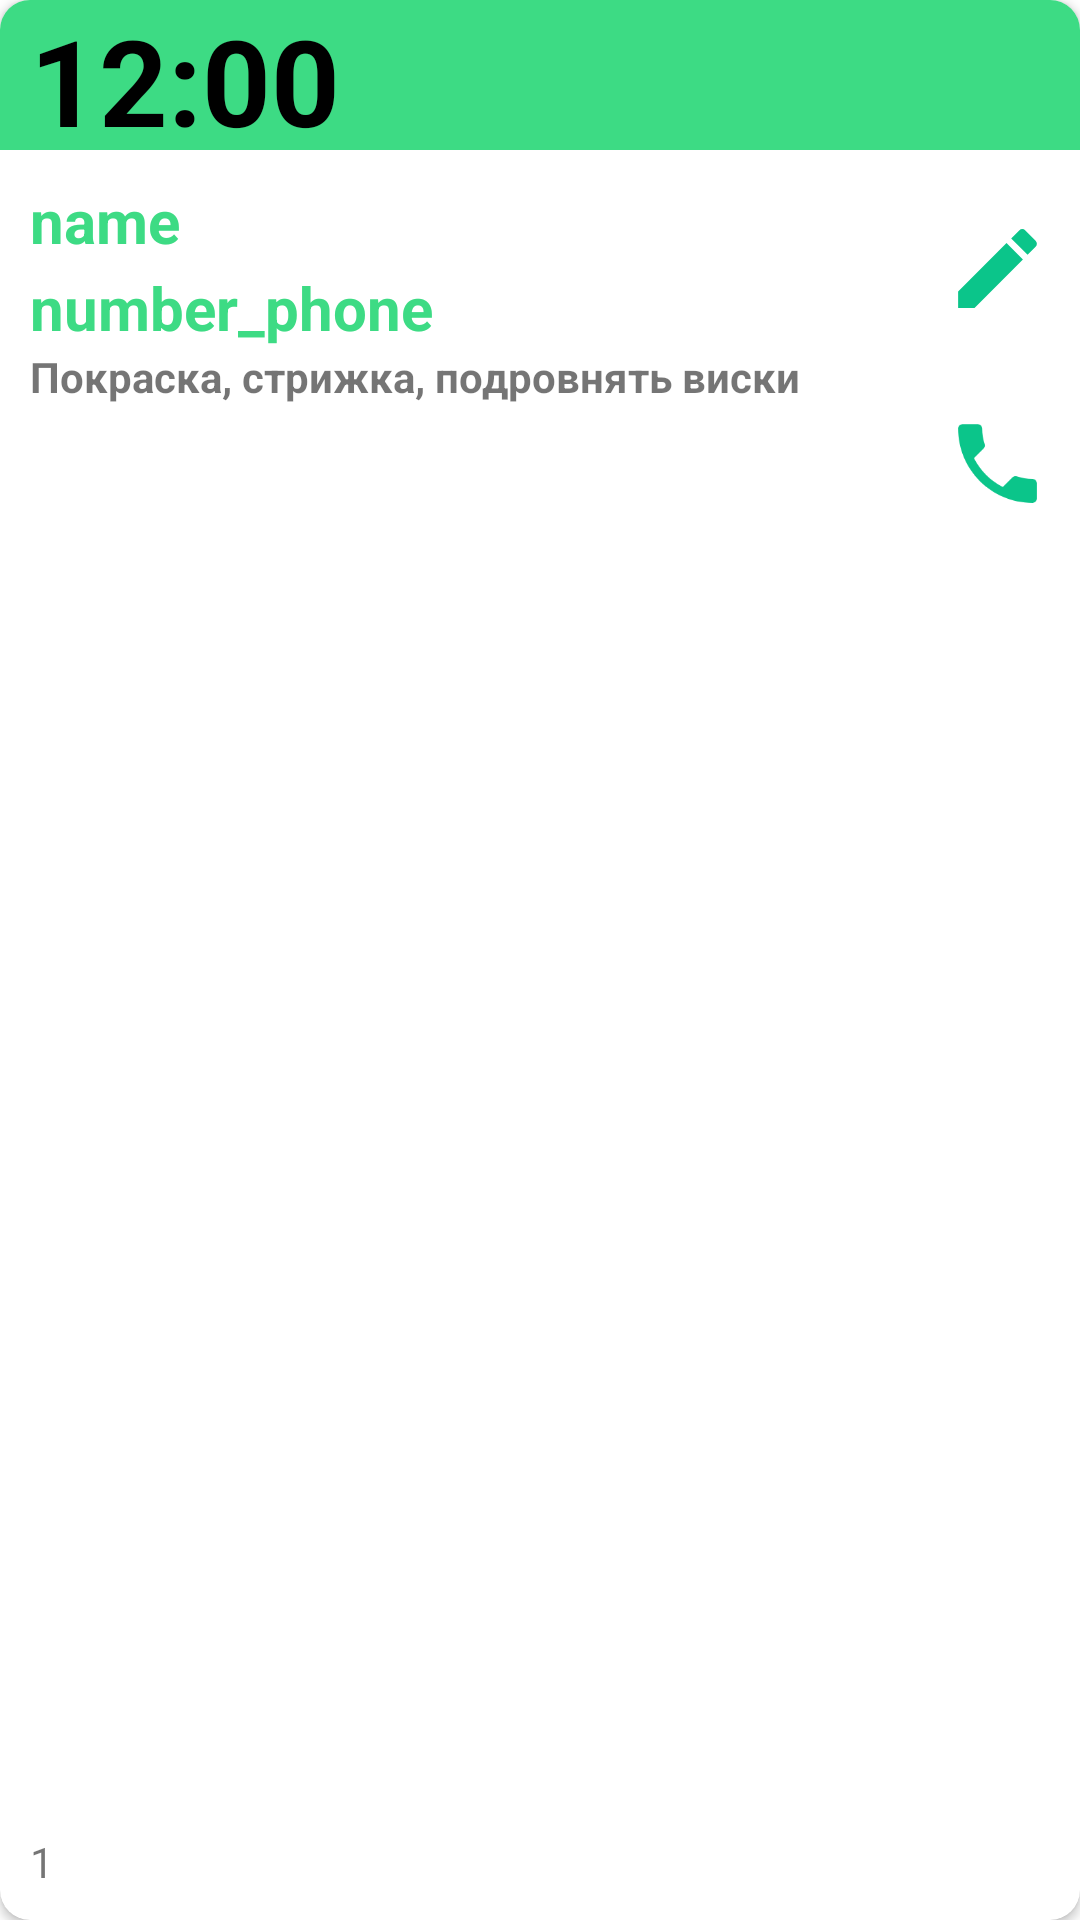

Produce the Android XML layout that renders to this screen, including the resource entries it uses.
<!-- AndroidManifest.xml: application theme Theme.HairdresserAppointment -->
<!-- res/layout/clientinfo_layout.xml -->
<?xml version="1.0" encoding="utf-8"?>
<androidx.cardview.widget.CardView
    xmlns:android="http://schemas.android.com/apk/res/android"
    xmlns:app="http://schemas.android.com/apk/res-auto"
    android:layout_width="match_parent"
    android:layout_height="200dp"
    android:layout_marginTop="10dp"
    app:cardCornerRadius="10dp">

    <RelativeLayout
        android:layout_width="match_parent"
        android:layout_height="match_parent">

        <LinearLayout
            android:id="@+id/heading"
            android:layout_width="match_parent"
            android:layout_height="50dp"
            android:background="@color/green_them"
            android:orientation="horizontal">

            <TextView
                android:id="@+id/timeHour"
                android:layout_width="wrap_content"
                android:layout_height="wrap_content"
                android:layout_gravity="center_vertical"
                android:layout_marginLeft="10dp"
                android:text="12"
                android:textColor="@color/black"
                android:textSize="40dp"
                android:textStyle="bold" />

            <TextView
                android:id="@+id/null_one"
                android:layout_width="wrap_content"
                android:layout_height="wrap_content"
                android:text=":"
                android:textColor="@color/black"
                android:textSize="40dp"
                android:textStyle="bold" />

            <TextView
                android:id="@+id/timeMinute"
                android:layout_width="wrap_content"
                android:layout_height="wrap_content"
                android:layout_alignParentTop="true"
                android:layout_toRightOf="@id/null_one"
                android:text="00"
                android:textColor="@color/black"
                android:textSize="40dp"
                android:textStyle="bold" />


        </LinearLayout>

        <ImageView
            android:id="@+id/imageDelete"
            android:layout_width="35dp"
            android:layout_height="35dp"
            android:layout_alignParentEnd="true"
            android:layout_marginTop="7dp"
            android:layout_marginEnd="10dp"
            android:src="@drawable/ic_baseline_delete_24" />


        <TextView
            android:id="@+id/name_client"
            android:layout_width="wrap_content"
            android:layout_height="wrap_content"
            android:layout_alignParentStart="true"
            android:layout_marginLeft="10dp"
            android:layout_marginTop="60dp"
            android:text="name"
            android:textColor="@color/green_them"
            android:textSize="20dp"
            android:textStyle="bold" />

        <TextView
            android:id="@+id/number_phone_client"
            android:layout_width="wrap_content"
            android:layout_height="wrap_content"
            android:layout_below="@id/name_client"
            android:layout_alignParentStart="true"
            android:layout_marginLeft="10dp"
            android:layout_marginTop="2dp"
            android:text="number_phone"
            android:textColor="@color/green_them"
            android:textSize="20dp"
            android:textStyle="bold" />


        <TextView
            android:id="@+id/job_client"
            android:layout_width="wrap_content"
            android:layout_height="wrap_content"
            android:layout_above="@id/id_in_bd"
            android:layout_below="@id/number_phone_client"
            android:layout_alignParentLeft="true"
            android:layout_marginLeft="10dp"
            android:layout_toLeftOf="@id/imageCallClient"
            android:text="Покраска, стрижка, подровнять виски"
            android:textStyle="bold" />

        <TextView
            android:id="@+id/id_in_bd"
            android:layout_width="wrap_content"
            android:layout_height="wrap_content"
            android:layout_alignParentBottom="true"
            android:layout_marginLeft="10dp"
            android:layout_marginBottom="10dp"
            android:text="1" />


        <ImageView
            android:id="@+id/imageEdit"
            android:layout_width="35dp"
            android:layout_height="35dp"
            android:layout_below="@id/imageDelete"
            android:layout_alignParentEnd="true"
            android:layout_marginTop="30dp"
            android:layout_marginEnd="10dp"
            android:src="@drawable/ic_baseline_edit_24" />

        <ImageView
            android:id="@+id/imageCallClient"
            android:layout_width="35dp"
            android:layout_height="35dp"
            android:layout_below="@id/imageEdit"
            android:layout_alignParentEnd="true"
            android:layout_marginTop="30dp"
            android:layout_marginEnd="10dp"
            android:src="@drawable/ic_baseline_local_phone_24" />
    </RelativeLayout>
</androidx.cardview.widget.CardView>
<!-- resources referenced by this layout -->
<resources>
  <color name="black">#FF000000</color>
  <color name="green_them">#3DDB84</color>
  <!-- drawable ic_baseline_edit_24 (drawable) -->
  <vector android:height="24dp" android:tint="#0BC58A"
      android:viewportHeight="24" android:viewportWidth="24"
      android:width="24dp" xmlns:android="http://schemas.android.com/apk/res/android">
      <path android:fillColor="@android:color/white" android:pathData="M3,17.25V21h3.75L17.81,9.94l-3.75,-3.75L3,17.25zM20.71,7.04c0.39,-0.39 0.39,-1.02 0,-1.41l-2.34,-2.34c-0.39,-0.39 -1.02,-0.39 -1.41,0l-1.83,1.83 3.75,3.75 1.83,-1.83z"/>
  </vector>
  <!-- drawable ic_baseline_local_phone_24 (drawable) -->
  <vector android:height="24dp" android:tint="#0BC58A"
      android:viewportHeight="24" android:viewportWidth="24"
      android:width="24dp" xmlns:android="http://schemas.android.com/apk/res/android">
      <path android:fillColor="@android:color/white" android:pathData="M6.62,10.79c1.44,2.83 3.76,5.14 6.59,6.59l2.2,-2.2c0.27,-0.27 0.67,-0.36 1.02,-0.24 1.12,0.37 2.33,0.57 3.57,0.57 0.55,0 1,0.45 1,1V20c0,0.55 -0.45,1 -1,1 -9.39,0 -17,-7.61 -17,-17 0,-0.55 0.45,-1 1,-1h3.5c0.55,0 1,0.45 1,1 0,1.25 0.2,2.45 0.57,3.57 0.11,0.35 0.03,0.74 -0.25,1.02l-2.2,2.2z"/>
  </vector>
  <style name="Theme.HairdresserAppointment" parent="Theme.MaterialComponents.DayNight.NoActionBar">
          
          <item name="colorPrimary">@color/teal_700</item>
          <item name="colorPrimaryVariant">@color/teal_700</item>
          <item name="colorOnPrimary">@color/white</item>
          
          <item name="colorSecondary">@color/teal_200</item>
          <item name="colorSecondaryVariant">@color/teal_700</item>
          <item name="colorOnSecondary">@color/black</item>
          
          <item name="android:statusBarColor" tools:targetApi="l">?attr/colorPrimaryVariant</item>
          
      </style>
  <color name="teal_700">#FF018786</color>
  <color name="white">#FFFFFFFF</color>
  <color name="teal_200">#FF03DAC5</color>
</resources>
